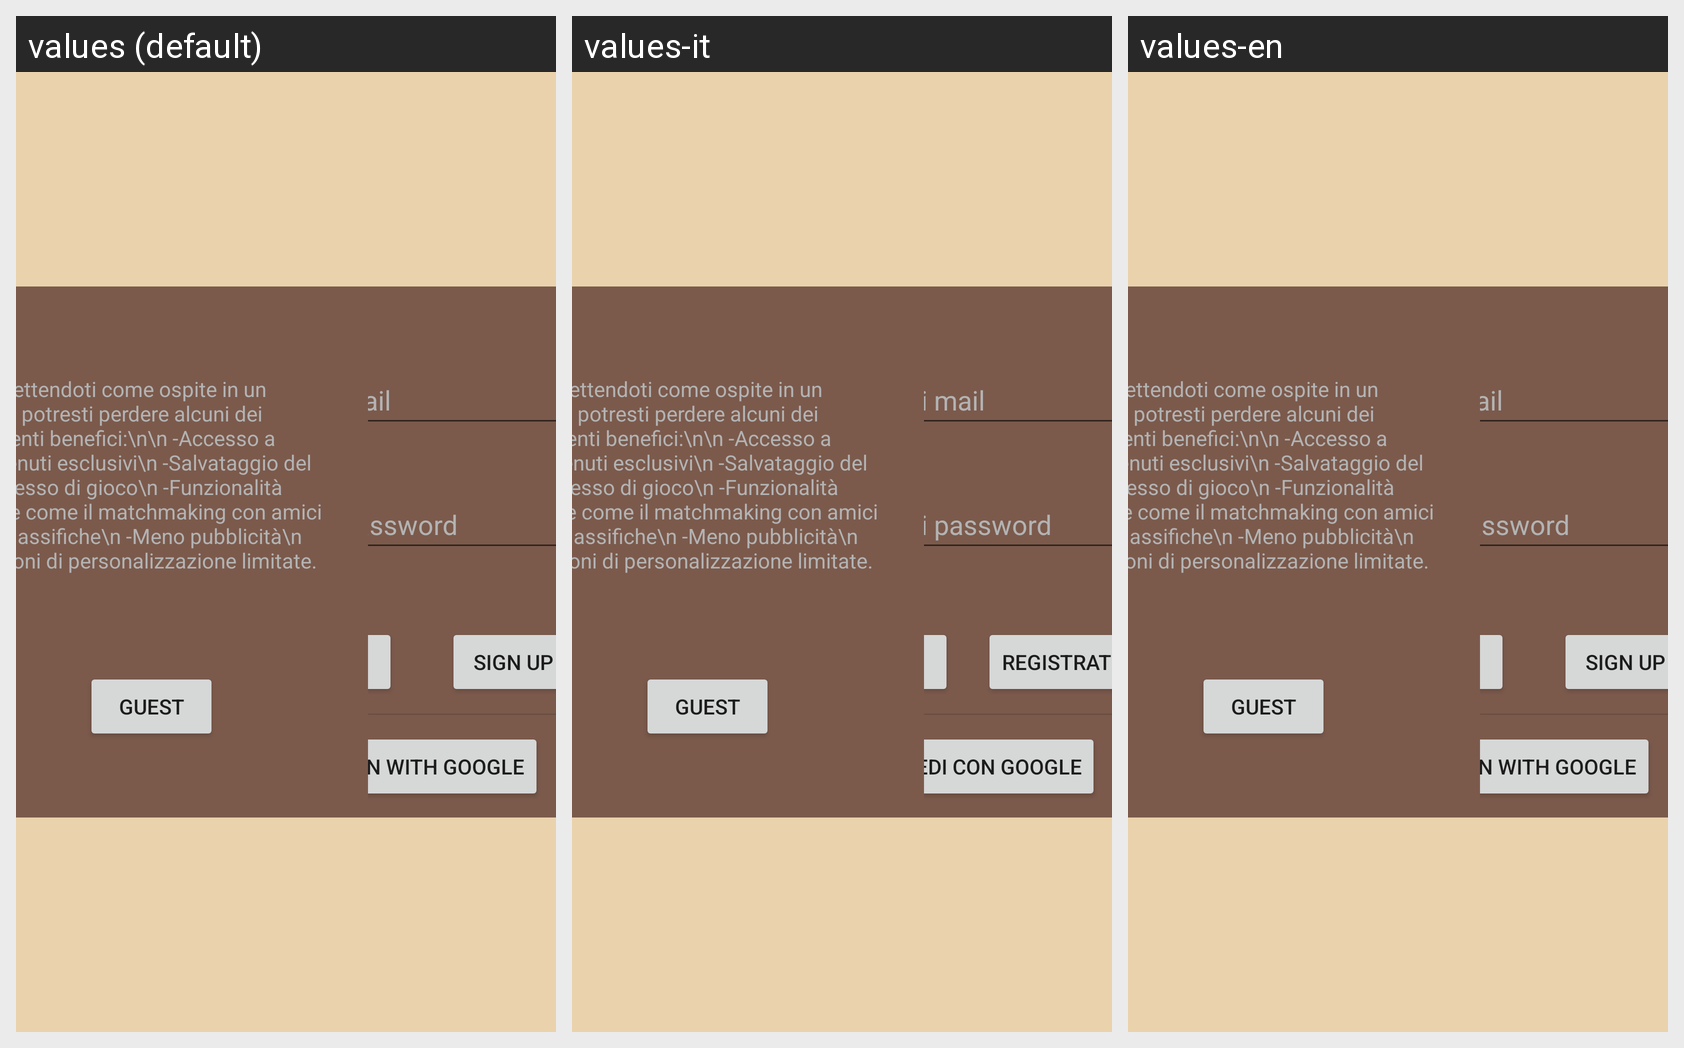

Strings drawn on this Android screen and how each of the app's shown locales translates them:
Android screen res/layout/activity_login.xml rendered under 3 locales, left to right: values (default), values-it, values-en. Device: Nexus 5 (rendered at 1080×1920; each locale shown at half size, 540×960, under a caption strip naming it); theme Theme.AppCompat.DayNight.NoActionBar.
Strings drawn on this screen, with the default value and each locale's value (text and hints the layout hard-codes, and strings that could not be matched under every locale, appear in the picture but are not listed):

login
  values: Log In
  values-it: Accedi
  values-en: Log In

signin
  values: Sign Up
  values-it: Registrati
  values-en: Sign Up

google
  values: Login With Google
  values-it: Accedi con Google
  values-en: Login With Google

mail
  values: Enter mail
  values-it: Inserisci mail
  values-en: Enter mail

password
  values: Enter password
  values-it: Inserisci password
  values-en: Enter password

guest
  values: Guest
  values-it: Guest
  values-en: Guest
